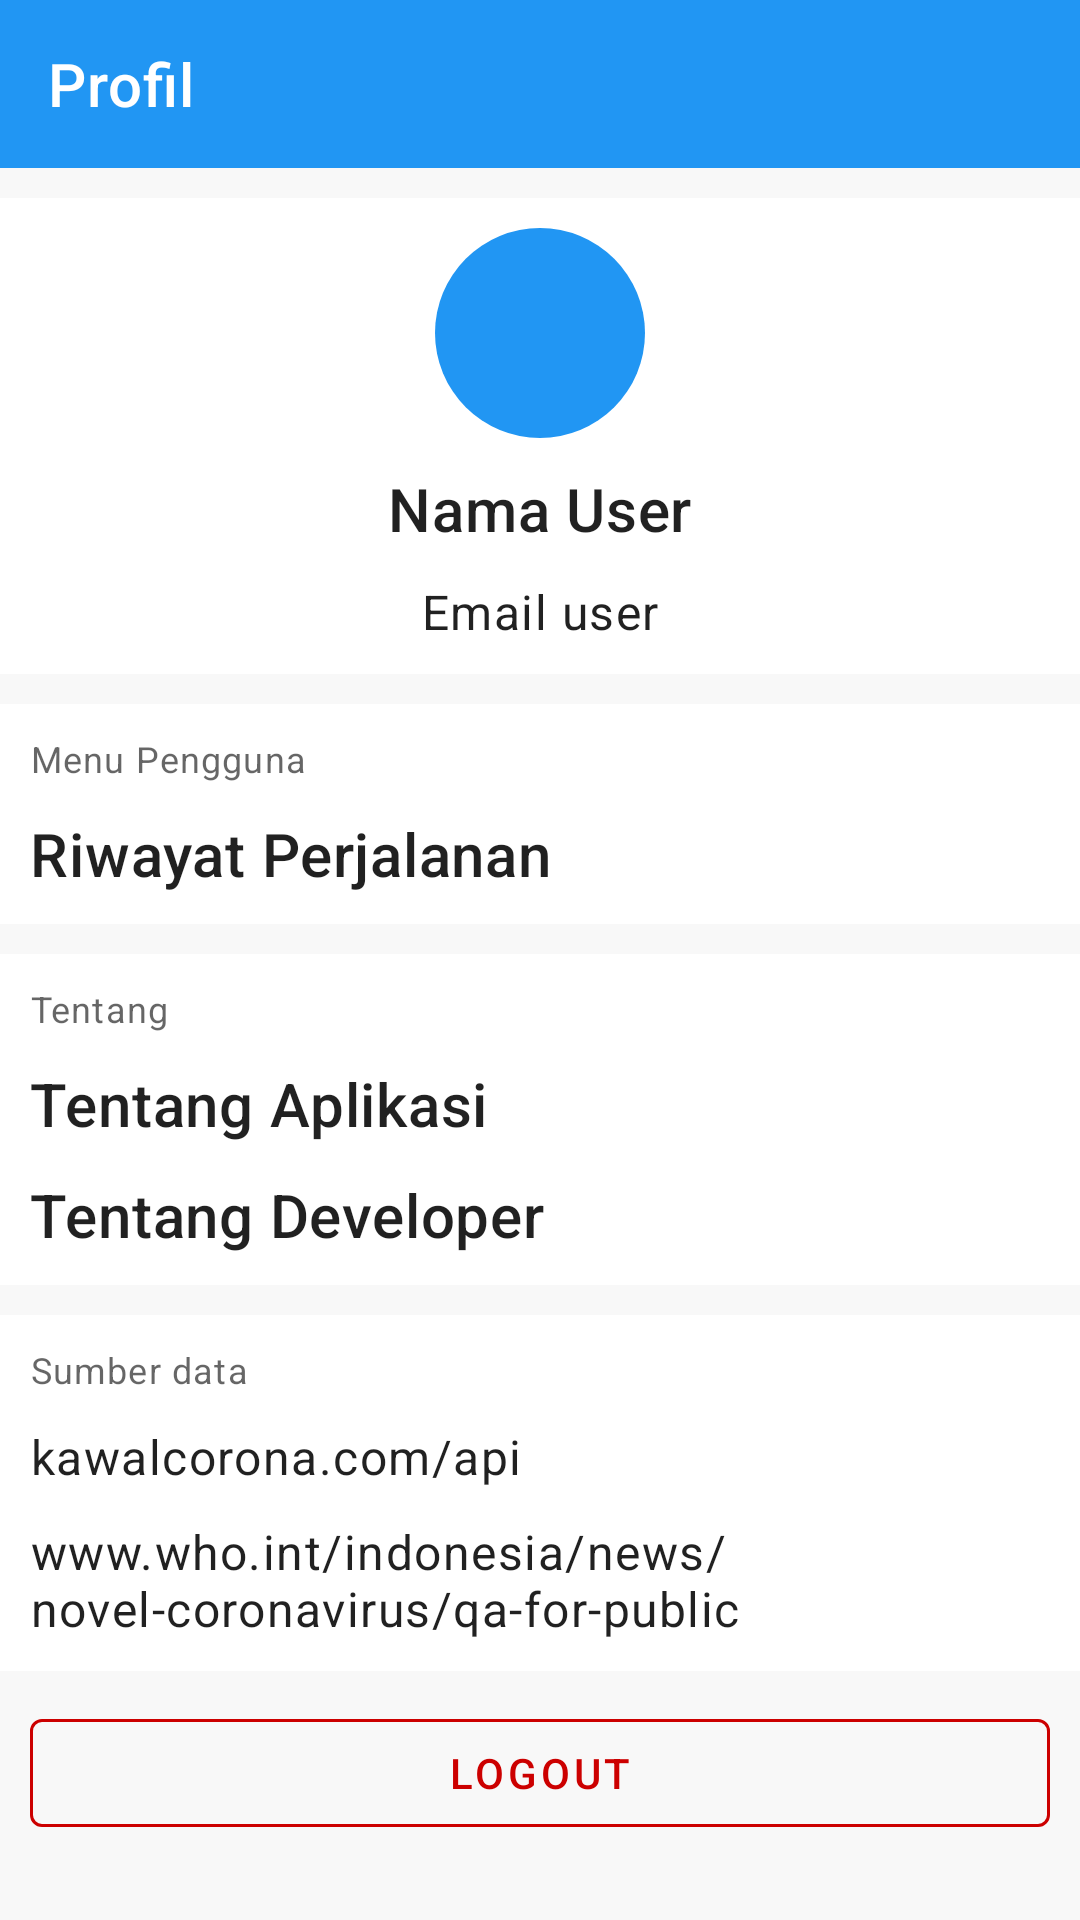

Write the Android layout XML for this screen, with the resource values it uses.
<!-- AndroidManifest.xml: application theme AppTheme -->
<!-- res/layout/fragment_profile.xml -->
<?xml version="1.0" encoding="utf-8"?>
<ScrollView xmlns:android="http://schemas.android.com/apk/res/android"
    xmlns:tools="http://schemas.android.com/tools"
    android:layout_width="match_parent"
    android:layout_height="match_parent"
    android:background="@color/colorWhiteDark"
    xmlns:app="http://schemas.android.com/apk/res-auto"
    tools:context=".ui.fragment.ProfileFragment">

    <LinearLayout
        android:layout_width="match_parent"
        android:layout_height="wrap_content"
        android:orientation="vertical">

        <com.google.android.material.appbar.AppBarLayout
            android:layout_width="match_parent"
            android:layout_height="wrap_content">

            <com.google.android.material.appbar.MaterialToolbar
                android:layout_width="match_parent"
                android:layout_height="?attr/actionBarSize"
                app:title="Profil"
                style="@style/Widget.MaterialComponents.Toolbar.Primary"/>

        </com.google.android.material.appbar.AppBarLayout>

        <LinearLayout
            android:layout_width="match_parent"
            android:layout_height="wrap_content"
            android:orientation="vertical"
            android:gravity="center_horizontal"
            android:layout_marginTop="10dp"
            android:background="@android:color/white">

            <ImageView
                android:layout_width="70dp"
                android:layout_height="70dp"
                android:background="@drawable/bg_blue_circle"
                android:src="@drawable/ic_action_person"
                android:padding="20dp"
                android:layout_marginTop="10dp"/>

            <TextView
                android:id="@+id/tvNameUserProfile"
                android:layout_width="wrap_content"
                android:layout_height="wrap_content"
                android:text="Nama User"
                android:textAppearance="@style/TextAppearance.MaterialComponents.Headline6"
                android:layout_marginTop="10dp"/>

            <TextView
                android:id="@+id/tvEmailUserProfile"
                android:layout_width="wrap_content"
                android:layout_height="wrap_content"
                android:text="Email user"
                android:textAppearance="@style/TextAppearance.MaterialComponents.Body1"
                android:layout_marginVertical="10dp"/>

        </LinearLayout>

        <LinearLayout
            android:layout_width="match_parent"
            android:layout_height="wrap_content"
            android:padding="10dp"
            android:layout_marginTop="10dp"
            android:background="@android:color/white"
            android:orientation="vertical">

            <TextView
                android:layout_width="wrap_content"
                android:layout_height="wrap_content"
                android:text="Menu Pengguna"
                android:textAppearance="@style/TextAppearance.MaterialComponents.Caption"/>

            <LinearLayout
                android:id="@+id/containerPlaceHistory"
                android:layout_width="match_parent"
                android:layout_height="wrap_content"
                android:orientation="horizontal"
                android:layout_marginTop="10dp"
                android:gravity="center_vertical">

                <TextView
                    android:layout_width="0dp"
                    android:layout_height="wrap_content"
                    android:layout_weight="0.9"
                    android:text="Riwayat Perjalanan"
                    android:textAppearance="@style/TextAppearance.MaterialComponents.Headline6"/>

                <ImageView
                    android:layout_width="0dp"
                    android:layout_height="wrap_content"
                    android:layout_weight="0.1"
                    android:src="@drawable/ic_action_keyboard_arrow_right_black"/>

            </LinearLayout>

        </LinearLayout>

        <LinearLayout
            android:layout_width="match_parent"
            android:layout_height="wrap_content"
            android:orientation="vertical"
            android:padding="10dp"
            android:layout_marginTop="10dp"
            android:background="@android:color/white">

            <TextView
                android:layout_width="wrap_content"
                android:layout_height="wrap_content"
                android:text="Tentang"
                android:textAppearance="@style/TextAppearance.MaterialComponents.Caption"/>

            <LinearLayout
                android:id="@+id/containerAboutApps"
                android:layout_width="match_parent"
                android:layout_height="wrap_content"
                android:orientation="horizontal"
                android:layout_marginTop="10dp"
                android:gravity="center_vertical">

                <TextView
                    android:layout_width="0dp"
                    android:layout_height="wrap_content"
                    android:layout_weight="0.9"
                    android:text="Tentang Aplikasi"
                    android:textAppearance="@style/TextAppearance.MaterialComponents.Headline6"/>

                <ImageView
                    android:layout_width="0dp"
                    android:layout_height="wrap_content"
                    android:layout_weight="0.1"
                    android:src="@drawable/ic_action_keyboard_arrow_right_black"/>

            </LinearLayout>

            <LinearLayout
                android:id="@+id/containerAboutMe"
                android:layout_width="match_parent"
                android:layout_height="wrap_content"
                android:orientation="horizontal"
                android:layout_marginTop="10dp"
                android:gravity="center_vertical">

                <TextView
                    android:layout_width="0dp"
                    android:layout_height="wrap_content"
                    android:layout_weight="0.9"
                    android:text="Tentang Developer"
                    android:textAppearance="@style/TextAppearance.MaterialComponents.Headline6"/>

                <ImageView
                    android:layout_width="0dp"
                    android:layout_height="wrap_content"
                    android:layout_weight="0.1"
                    android:src="@drawable/ic_action_keyboard_arrow_right_black"/>

            </LinearLayout>

        </LinearLayout>

        <LinearLayout
            android:layout_width="match_parent"
            android:layout_height="wrap_content"
            android:orientation="vertical"
            android:padding="10dp"
            android:layout_marginTop="10dp"
            android:background="@android:color/white">

            <TextView
                android:layout_width="wrap_content"
                android:layout_height="wrap_content"
                android:text="Sumber data"
                android:textAppearance="@style/TextAppearance.MaterialComponents.Caption"/>

            <TextView
                android:layout_width="match_parent"
                android:layout_height="wrap_content"
                android:layout_marginTop="10dp"
                android:text="kawalcorona.com/api"
                android:textAppearance="@style/TextAppearance.MaterialComponents.Body1"/>

            <TextView
                android:layout_width="match_parent"
                android:layout_height="wrap_content"
                android:layout_marginTop="10dp"
                android:text="www.who.int/indonesia/news/novel-coronavirus/qa-for-public"
                android:textAppearance="@style/TextAppearance.MaterialComponents.Body1"/>

        </LinearLayout>

        <com.google.android.material.button.MaterialButton
            android:id="@+id/btnLogout"
            android:layout_width="match_parent"
            android:layout_height="wrap_content"
            android:layout_margin="10dp"
            app:strokeColor="@android:color/holo_red_dark"
            style="@style/Widget.MaterialComponents.Button.OutlinedButton"
            android:text="Logout"
            android:textColor="@android:color/holo_red_dark"/>

    </LinearLayout>

</ScrollView>
<!-- resources referenced by this layout -->
<resources>
  <color name="colorWhiteDark">#F8F8F8</color>
  <!-- drawable bg_blue_circle (drawable) -->
  <?xml version="1.0" encoding="utf-8"?>
  <shape xmlns:android="http://schemas.android.com/apk/res/android"
      android:shape="oval">
  
      <solid
          android:color="@color/colorPrimary"/>
  
      <size
          android:width="50dp"
          android:height="50dp"/>
  
  </shape>
  <style name="AppTheme" parent="Theme.MaterialComponents.DayNight.NoActionBar">
          
          <item name="colorPrimary">@color/colorPrimary</item>
          <item name="colorPrimaryDark">@color/colorPrimaryDark</item>
          <item name="colorAccent">@color/colorAccent</item>
      </style>
  <color name="colorPrimary">#2196F3</color>
  <color name="colorPrimaryDark">#1976D2</color>
  <color name="colorAccent">#FF5722</color>
</resources>
